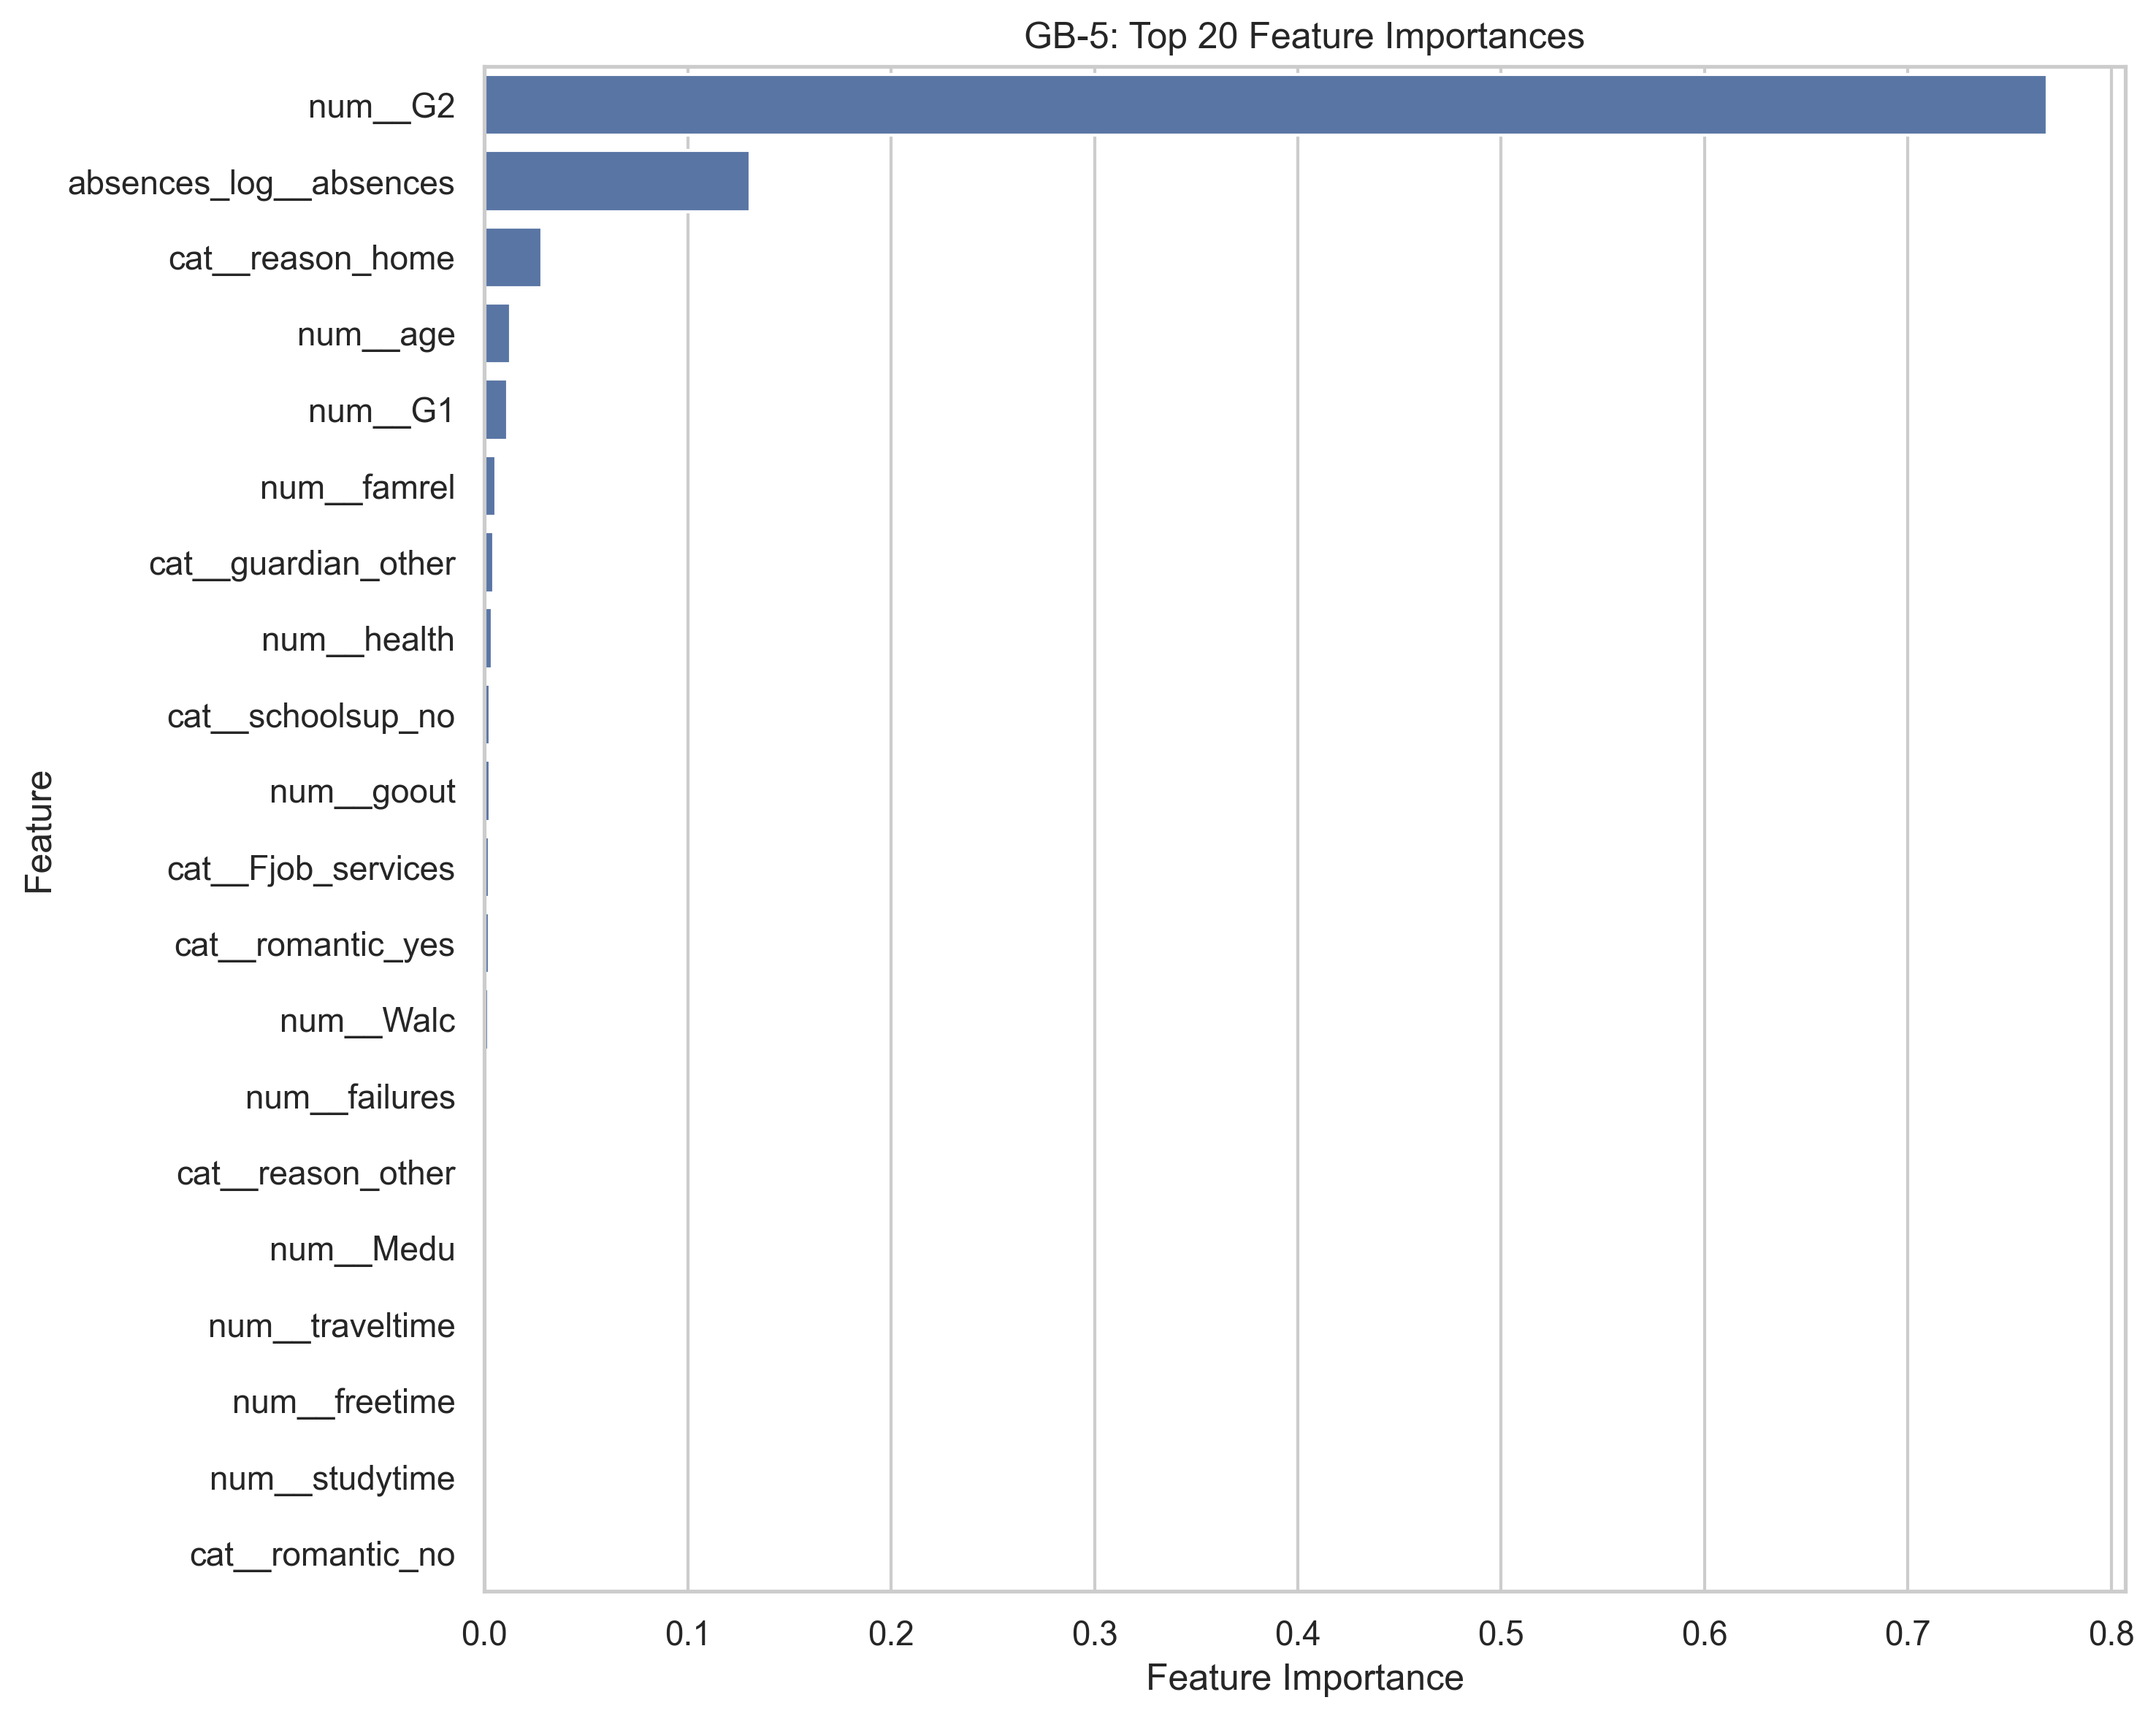

The file beside this chart, header and first rows:
Feature, Importance
num__G2, 0.7685
absences_log__absences, 0.1307
cat__reason_home, 0.02842
num__age, 0.01289
num__G1, 0.01128
num__famrel, 0.00582
cat__guardian_other, 0.004581
num__health, 0.004033
cat__schoolsup_no, 0.002899
num__goout, 0.002707
cat__Fjob_services, 0.002612
cat__romantic_yes, 0.002417
num__Walc, 0.002043
num__failures, 0.001793
cat__reason_other, 0.001375
num__Medu, 0.001337
num__traveltime, 0.001328
num__freetime, 0.001162
num__studytime, 0.001136
cat__romantic_no, 0.001117
num__Fedu, 0.0011
cat__guardian_mother, 0.0008573
cat__activities_no, 0.0008322
cat__Fjob_other, 0.000795
cat__Mjob_health, 0.0007607
cat__Mjob_services, 0.0007463
cat__activities_yes, 0.0006342
cat__reason_course, 0.0005857
cat__Mjob_other, 0.0005302
cat__address_U, 0.0005213
cat__sex_F, 0.0004482
num__Dalc, 0.0004104
cat__famsize_LE3, 0.0003607
cat__reason_reputation, 0.0003469
cat__famsize_GT3, 0.0003278
cat__Mjob_at_home, 0.0002763
cat__Mjob_teacher, 0.0002653
cat__famsup_yes, 0.000235
cat__famsup_no, 0.0001782
cat__schoolsup_yes, 0.0001592
cat__nursery_yes, 0.0001567
cat__guardian_father, 0.0001516
cat__address_R, 0.0001444
cat__sex_M, 0.0001331
cat__Pstatus_A, 0.0001296
cat__paid_no, 0.0001237
cat__paid_yes, 0.0001171
cat__nursery_no, 0.0001003
cat__Fjob_at_home, 8.65078477375884e-05
cat__internet_no, 6.222221761926597e-05
cat__internet_yes, 5.0768724517273276e-05
cat__school_GP, 4.756752833156722e-05
cat__school_MS, 4.198781350088898e-05
cat__higher_yes, 3.8138496418805076e-05
cat__Pstatus_T, 3.498226480274348e-05
cat__higher_no, 3.382724575737599e-05
cat__Fjob_teacher, 3.15471313298177e-05
cat__Fjob_health, 7.957455514509801e-06
